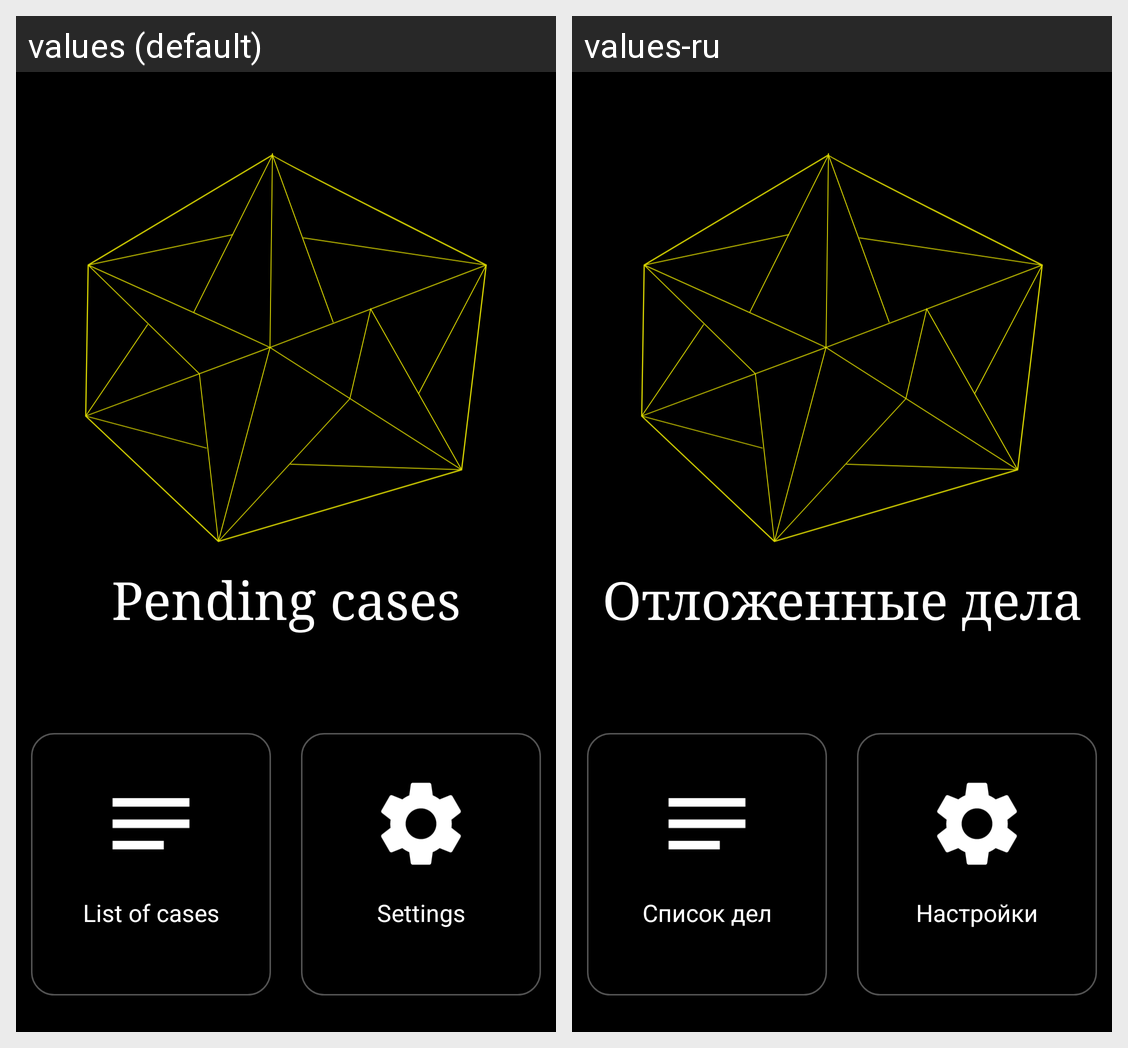

This grid shows one Android layout under two languages. Give, for every string resource on the screen, its name, the default text and each shown locale's text.
Android screen res/layout/activity_main.xml rendered under 2 locales, left to right: values (default), values-ru. Device: Nexus 5 (rendered at 1080×1920; each locale shown at half size, 540×960, under a caption strip naming it); theme AppTheme.
Strings drawn on this screen, with the default value and each locale's value (text and hints the layout hard-codes, and strings that could not be matched under every locale, appear in the picture but are not listed):

pending_cases
  values: Pending cases
  values-ru: Отложенные дела

list_of_cases
  values: List of cases
  values-ru: Список дел

settings
  values: Settings
  values-ru: Настройки
